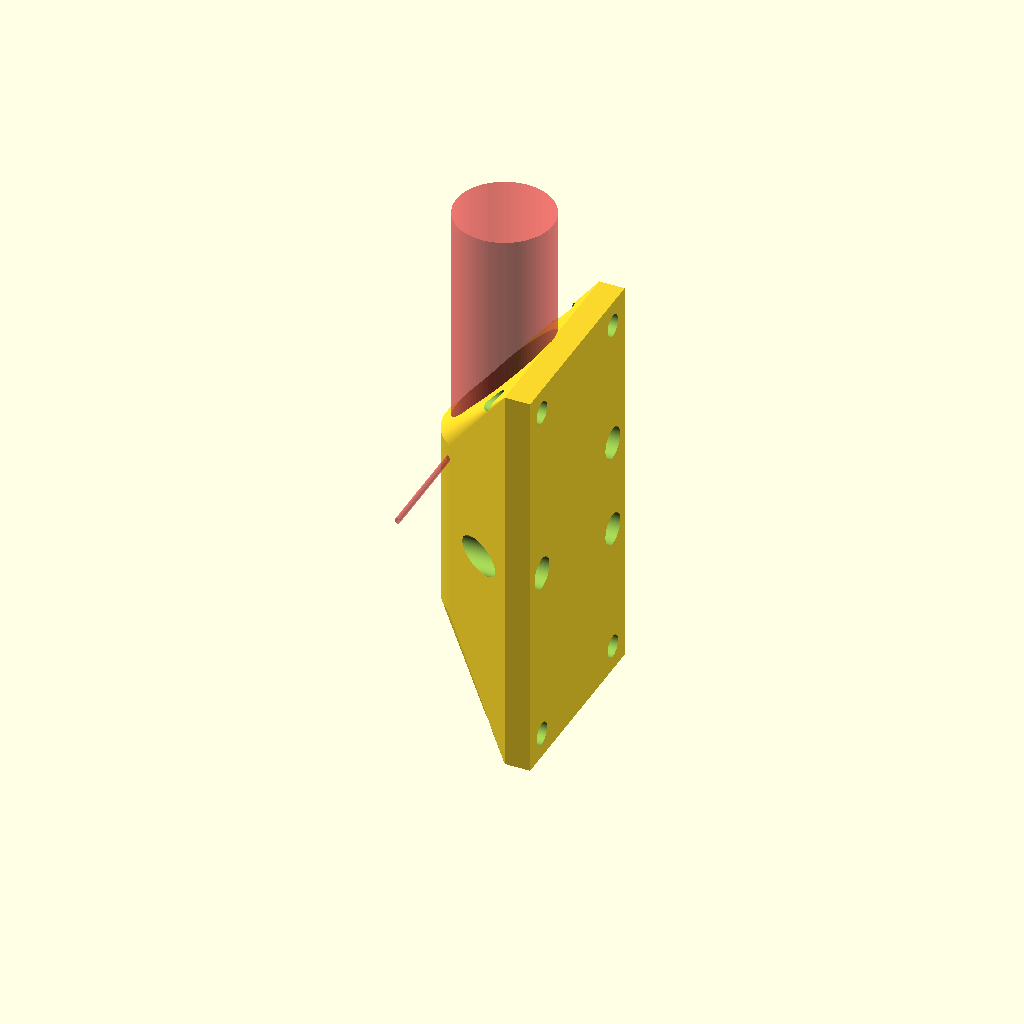
Cell 1: the model at its default parameters.
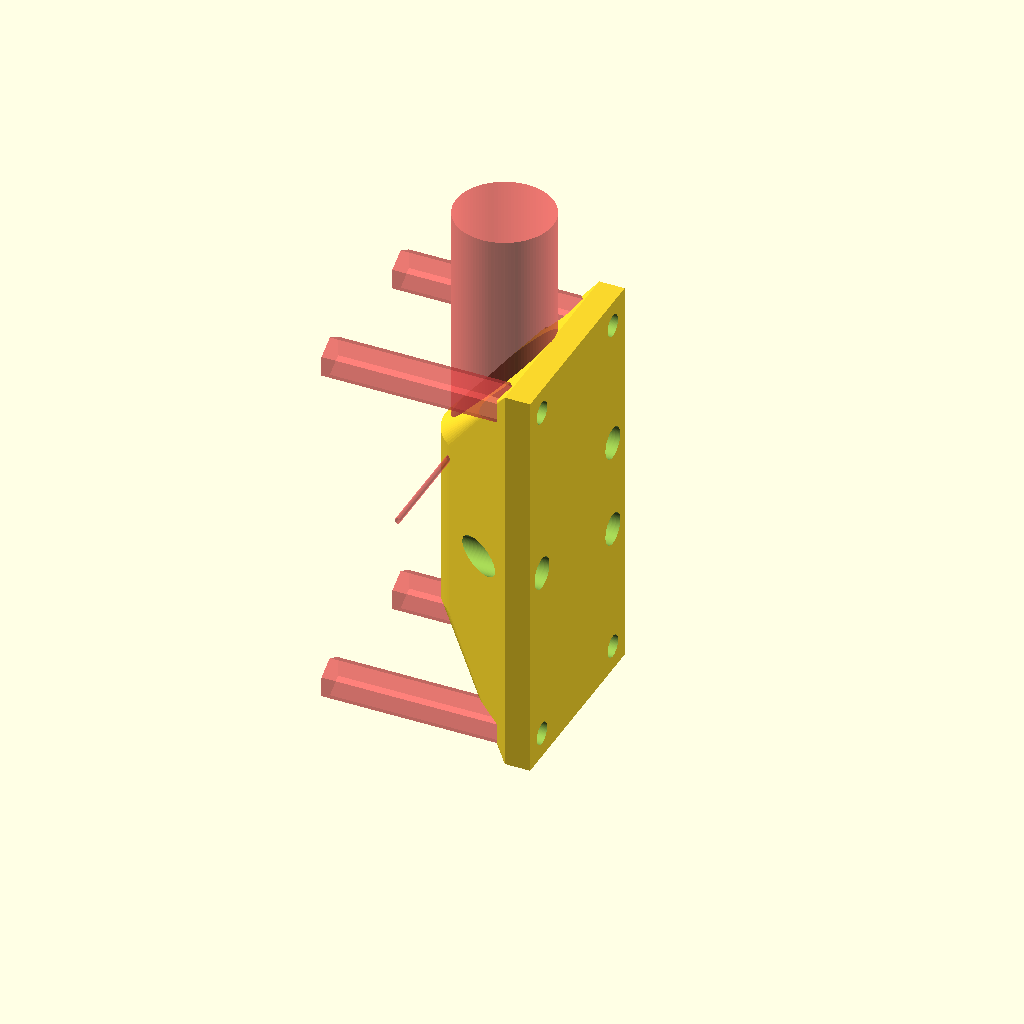
Cell 2: nuts = "yes" (everything else at default).
All cells are drawn from one camera (rotation 55°, 0°, 25°, orthographic, colour scheme Cornfield), so only the parameter changes between them.
Source of the model, inputs/thingiverse/files/thing-3081556/files/LM8UU-housing-3-point-anet-a8-extended.scad:
// copyright aeropic 2017

// play with this value to trim the screw diameter. (If you use threads set it to 4 mm)
screw_diam = 3.5; //[2.9,3,3.1,3.9,4,4.1,4.2]

// bushing outer diameter
bushing_diam = 15.3; //[14.9,15,15.1,15.2]

// do you want  M4 nuts ?
nuts = "no"; //["yes","no"]

// do you want  threads ? (if yes set the screw diam to 4mm)
threads = "no"; //["no","yes"]

// do you want bottom restriction ?
bottom = "yes"; //["yes","no"]


/* [Hidden] */
$fn = 100;




// ISO Metric Thread Implementation
// Trevor Moseley
// 20/04/2014

// For thread dimensions see
//   http://en.wikipedia.org/wiki/File:ISO_and_UTS_Thread_Dimensions.svg



//--pitch-----------------------------------------------------------------------
// function for ISO coarse thread pitch (these are specified by ISO)
function get_coarse_pitch(dia) = lookup(dia, [
[1,0.25],[1.2,0.25],[1.4,0.3],[1.6,0.35],[1.8,0.35],[2,0.4],[2.5,0.45],[3,0.5],[3.5,0.6],[4,0.7],[5,0.8],[6,1],[7,1],[8,1.25],[10,1.5],[12,1.75],[14,2],[16,2],[18,2.5],[20,2.5],[22,2.5],[24,3],[27,3],[30,3.5],[33,3.5],[36,4],[39,4],[42,4.5],[45,4.5],[48,5],[52,5],[56,5.5],[60,5.5],[64,6],[78,5]]);

//--top level modules-----------------------------------------------------------
module thread_in(dia,hi,thr=$fn)
// make an inside thread (as used on a nut)
//  dia = diameter, 6=M6 etc
//  hi = height, 10=make a 10mm long thread
//  thr = thread quality, 10=make a thread with 10 segments per turn
{
	p = get_coarse_pitch(dia);
	thread_in_pitch(dia,hi,p,thr);
}

module thread_in_pitch(dia,hi,p,thr=$fn)
// make an inside thread (as used on a nut)
//  dia = diameter, 6=M6 etc
//  hi = height, 10=make a 10mm long thread
//  p=pitch
//  thr = thread quality, 10=make a thread with 10 segments per turn
{
	h=(cos(30)*p)/8;
	Rmin=(dia/2)-(5*h);	// as wiki Dmin
	s=360/thr;				// length of segment in degrees
	t1=(hi-p)/p;			// number of full turns
	r=t1%1.0;				// length remaining (not full turn)
	t=t1-r;					// integer number of turns
	n=r/(p/thr);			// number of segments for remainder
	for(tn=[0:t-1])
		translate([0,0,tn*p])	th_in_turn(dia,p,thr);
	for(sg=[0:n])
		th_in_pt(Rmin+0.1,p,s,sg+(t*thr),thr,h,p/thr);
}

//--low level modules-----------------------------------------------------------
module th_in_turn(dia,p,thr=$fn)
// make an single turn of an inside thread
//  dia = diameter, 6=M6 etc
//  p=pitch
//  thr = thread quality, 10=make a thread with 10 segments per turn
{
	h = (cos(30)*p)/8;
	Rmin = (dia/2) - (5*h);	// as wiki Dmin
	s = 360/thr;
	for(sg=[0:thr-1])
		th_in_pt(Rmin+0.1,p,s,sg,thr,h,p/thr);
}

module th_in_pt(rt,p,s,sg,thr,h,sh)
// make a part of an inside thread (single segment)
//  rt = radius of thread (nearest centre)
//  p = pitch
//  s = segment length (degrees)
//  sg = segment number
//  thr = segments in circumference
//  h = ISO h of thread / 8
//  sh = segment height (z)
{
	as = ((sg % thr) * s - 180);	// angle to start of seg
	ae = as + s -(s/100);		// angle to end of seg (with overlap)
	z = sh*sg;
	pp = p/2;
	//         2,5
	//          /|
	//     1,4 / | 
 	//         \ |
	//          \|
	//         0,3
	//  view from front (x & z) extruded in y by sg
	//  
	polyhedron(
		points = [
			[cos(as)*(rt+(5*h)),sin(as)*(rt+(5*h)),z],				//0
			[cos(as)*rt,sin(as)*rt,z+(3/8*p)],						//1
			[cos(as)*(rt+(5*h)),sin(as)*(rt+(5*h)),z+(3/4*p)],		//2
			[cos(ae)*(rt+(5*h)),sin(ae)*(rt+(5*h)),z+sh],			//3
			[cos(ae)*rt,sin(ae)*rt,z+(3/8*p)+sh],					//4
			[cos(ae)*(rt+(5*h)),sin(ae)*(rt+(5*h)),z+(3/4*p)+sh]],	//5
		faces = [
			[0,1,2],			// near face
			[3,5,4],			// far face
			[0,3,4],[0,4,1],	// left face
			[0,5,3],[0,2,5],	// bottom face
			[1,4,5],[1,5,2]]);	// top face
}



// three holes to go around the screws that poke through the carriage, size can be changed here by d=
module three_holes (diam, faces) {
     translate  ([0,12,7.5]) rotate ([0,90,0]) cylinder(d= 5, h = 30, center = true, $fn =faces);
 translate  ([0,12,-7.5]) rotate ([0,90,0]) cylinder(d= 5, h = 30, center = true, $fn =faces);
     translate  ([0,-12,0]) rotate ([0,90,0]) cylinder(d= 5, h = 30, center = true, $fn =faces);
}
// 4 holes, repositioned for center mount on anet a8 y carrier using original carrier mount holes
module four_screws(diam, faces) {
 translate  ([0,12,28]) rotate ([0,90,0]) cylinder(d= diam, h = 30, center = true, $fn =faces);
 translate  ([0,12,-28]) rotate ([0,90,0]) cylinder(d= diam, h = 30, center = true, $fn =faces);    
 translate  ([0,-12,28]) rotate ([0,90,0]) cylinder(d= diam, h = 30, center = true, $fn =faces);
 translate  ([0,-12,-28]) rotate ([0,90,0]) cylinder(d= diam, h = 30, center = true, $fn =faces);


}

module four_threads() {

translate  ([4.2,12,9])rotate([0,90,0])thread_in(4,7);						// make an M4 x 7 ISO thread
    translate  ([4.2,12,-9])rotate([0,90,0])thread_in(4,7);						// make an M4 x 7 ISO thread
    translate  ([4.2,-12,9])rotate([0,90,0])thread_in(4,7);						// make an M4 x 7 ISO thread
    translate  ([4.2,-12,-9])rotate([0,90,0])thread_in(4,7);						// make an M4 x 7 ISO thread
    
}
 
module top(){
 * hull(){
      #translate ([8,0,14.45]) rotate ([0,0,-90])cube ([20,1.2,0.1],center = true);
    #translate ([8,0,12.8]) rotate ([0,0,-90])cube ([20,3,0.5],center = true);
  }
   if (threads == "yes") #four_threads();
difference(){
    hull(){
        translate ([9.5,0,0]) rotate ([0,0,-90])cube ([32,4,64],center = true);
        cylinder (d=bushing_diam+3, h = 29,center = true);
        }
#translate ([0,0,20])cylinder (d=bushing_diam, h = 64,center = true) ;
    if (bottom == "no") #translate ([0,0,0])cylinder (d=bushing_diam, h = 29,center = true);
        
 cylinder (d=bushing_diam*10/15, h = 62,center = true); // drill the bootom hole
 
 three_holes(screw_diam, 100); // drill the hole holes
    
 four_screws(screw_diam, 100); // drill the screws holes
    
 if (nuts == "yes") translate  ([-7,0,0])  # four_screws(6.5, 6);

rotate ([0,0,-90])#translate ([0,-5.5,15-3]) rotate ([0,90,0]) cylinder (d=0.9, h = 49,center = true); // insert the pin
 
 if (bottom == "no") rotate ([0,0,-90])#translate ([0,-5.5,-15+2.5]) rotate ([0,90,0]) cylinder (d=0.9, h = 49,center = true); // insert the bottom pin

}
}



top();
Parameter table extracted from the source (name, type, default, range or options):
screw_diam: number, default 3.5, options 2.9, 3, 3.1, 3.9, 4, 4.1, 4.2
bushing_diam: number, default 15.3, options 14.9, 15, 15.1, 15.2
nuts: string, default "no", options "yes", "no"
threads: string, default "no", options "no", "yes"
bottom: string, default "yes", options "yes", "no"
